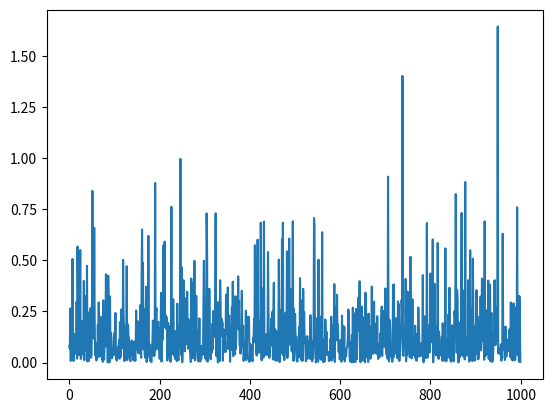

Recreate this plot in Python.
# -*- coding: utf-8 -*-
# @Time     : 8/19/2022 19:28
# [redacted]
# @FileName: pareto_test.py
# @Software  : PyCharm
# Observing PEP 8 coding style
import matplotlib.pyplot as plt
import numpy as np

# Using numpy.random.pareto() method
token_list = np.random.pareto(8, 1000)
print("sum: ", sum(token_list))
# print(gfg[:10]/sum(gfg))
# gfg = np.random.pareto(10, 1000)
# gfg = [i / sum(gfg) for i in gfg]
print("max/min: ", max(token_list)/min(token_list))
plt.plot(token_list)
plt.show()

def gini(x):
    # (Warning: This is a concise implementation, but it is O(n**2)
    # in time and memory, where n = len(x).  *Don't* pass in huge
    # samples!)

    # Mean absolute difference
    mad = np.abs(np.subtract.outer(x, x)).mean()
    # Relative mean absolute difference
    rmad = mad/np.mean(x)
    # Gini coefficient
    g = 0.5 * rmad
    return g

print("Gini", gini(token_list))
